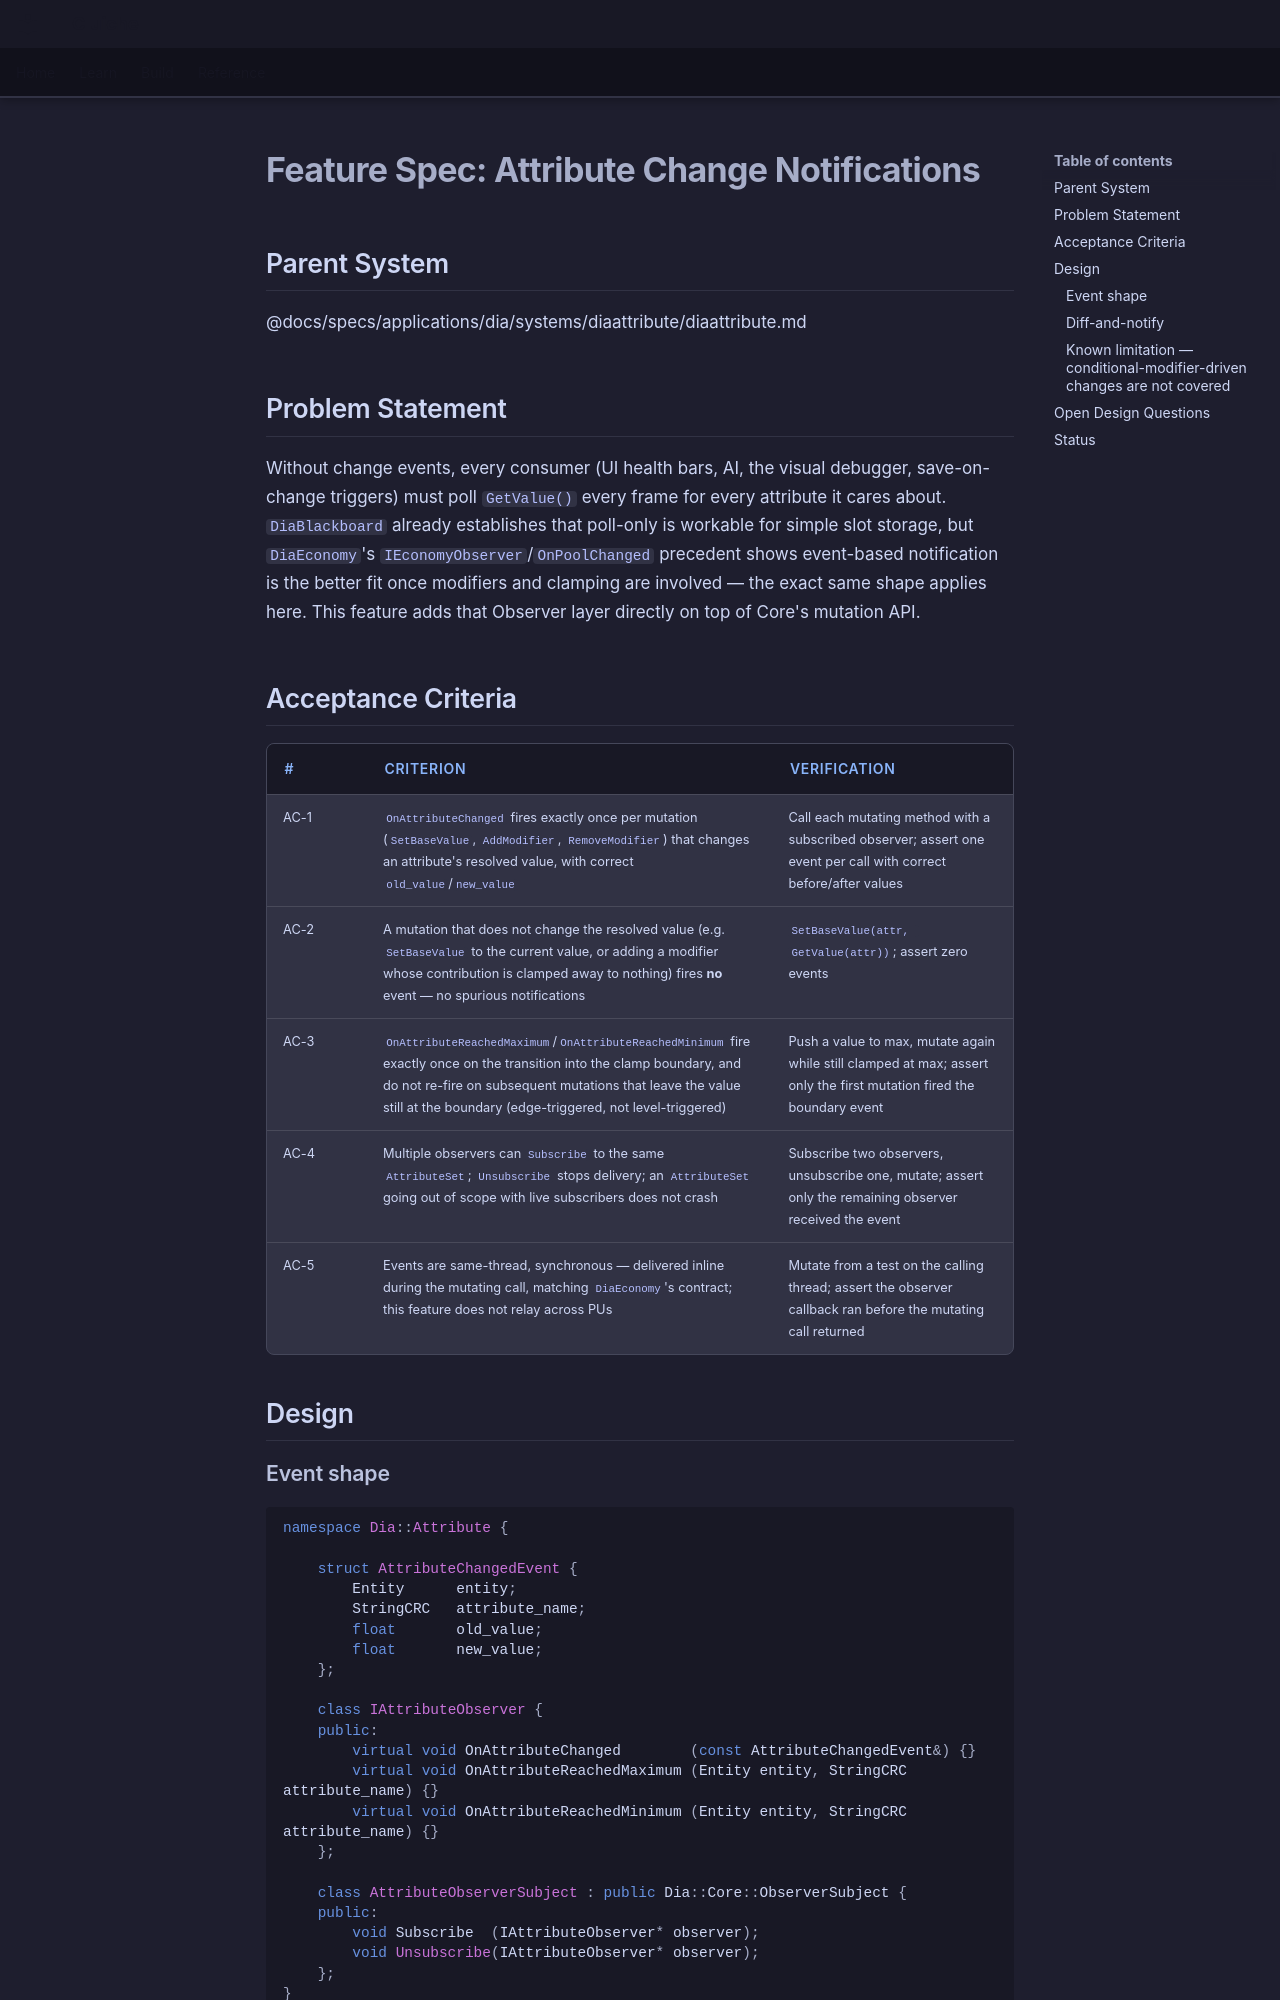

repository: LenihanConor/Cluiche · page: specs/applications/dia/systems/diaattribute/change-notifications/index.html · generator: mkdocs

# Feature Spec: Attribute Change Notifications

## Parent System
@docs/specs/applications/dia/systems/diaattribute/diaattribute.md

## Problem Statement

Without change events, every consumer (UI health bars, AI, the visual debugger, save-on-change triggers) must poll `GetValue()` every frame for every attribute it cares about. `DiaBlackboard` already establishes that poll-only is workable for simple slot storage, but `DiaEconomy`'s `IEconomyObserver`/`OnPoolChanged` precedent shows event-based notification is the better fit once modifiers and clamping are involved — the exact same shape applies here. This feature adds that Observer layer directly on top of Core's mutation API.

## Acceptance Criteria

| # | Criterion | Verification |
|---|-----------|--------------|
| AC-1 | `OnAttributeChanged` fires exactly once per mutation (`SetBaseValue`, `AddModifier`, `RemoveModifier`) that changes an attribute's resolved value, with correct `old_value`/`new_value` | Call each mutating method with a subscribed observer; assert one event per call with correct before/after values |
| AC-2 | A mutation that does not change the resolved value (e.g. `SetBaseValue` to the current value, or adding a modifier whose contribution is clamped away to nothing) fires **no** event — no spurious notifications | `SetBaseValue(attr, GetValue(attr))`; assert zero events |
| AC-3 | `OnAttributeReachedMaximum`/`OnAttributeReachedMinimum` fire exactly once on the transition into the clamp boundary, and do not re-fire on subsequent mutations that leave the value still at the boundary (edge-triggered, not level-triggered) | Push a value to max, mutate again while still clamped at max; assert only the first mutation fired the boundary event |
| AC-4 | Multiple observers can `Subscribe` to the same `AttributeSet`; `Unsubscribe` stops delivery; an `AttributeSet` going out of scope with live subscribers does not crash | Subscribe two observers, unsubscribe one, mutate; assert only the remaining observer received the event |
| AC-5 | Events are same-thread, synchronous — delivered inline during the mutating call, matching `DiaEconomy`'s contract; this feature does not relay across PUs | Mutate from a test on the calling thread; assert the observer callback ran before the mutating call returned |

## Design

### Event shape

```cpp
namespace Dia::Attribute {

    struct AttributeChangedEvent {
        Entity      entity;
        StringCRC   attribute_name;
        float       old_value;
        float       new_value;
    };

    class IAttributeObserver {
    public:
        virtual void OnAttributeChanged        (const AttributeChangedEvent&) {}
        virtual void OnAttributeReachedMaximum (Entity entity, StringCRC attribute_name) {}
        virtual void OnAttributeReachedMinimum (Entity entity, StringCRC attribute_name) {}
    };

    class AttributeObserverSubject : public Dia::Core::ObserverSubject {
    public:
        void Subscribe  (IAttributeObserver* observer);
        void Unsubscribe(IAttributeObserver* observer);
    };
}
```
